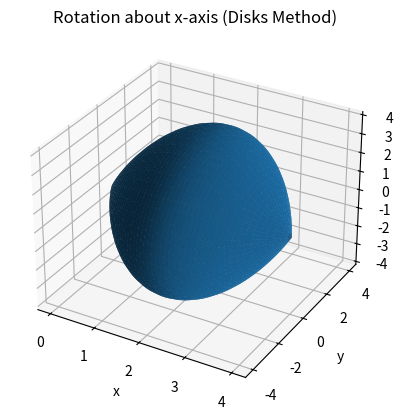

This chart was generated by the following Python code:
import numpy as np
import matplotlib.pyplot as plt
from mpl_toolkits.mplot3d import Axes3D

# Function
x = np.linspace(0, 4, 100)
y = -x**2 + 4*x

# Create rotation
theta = np.linspace(0, 2*np.pi, 50)
X, Theta = np.meshgrid(x, theta)

Y = -X**2 + 4*X

Z = Y * np.sin(Theta)
Y_rot = Y * np.cos(Theta)

# Plot
fig = plt.figure()
ax = fig.add_subplot(111, projection='3d')
ax.plot_surface(X, Y_rot, Z)

ax.set_title("Rotation about x-axis (Disks Method)")
ax.set_xlabel("x")
ax.set_ylabel("y")
ax.set_zlabel("z")

plt.show()
